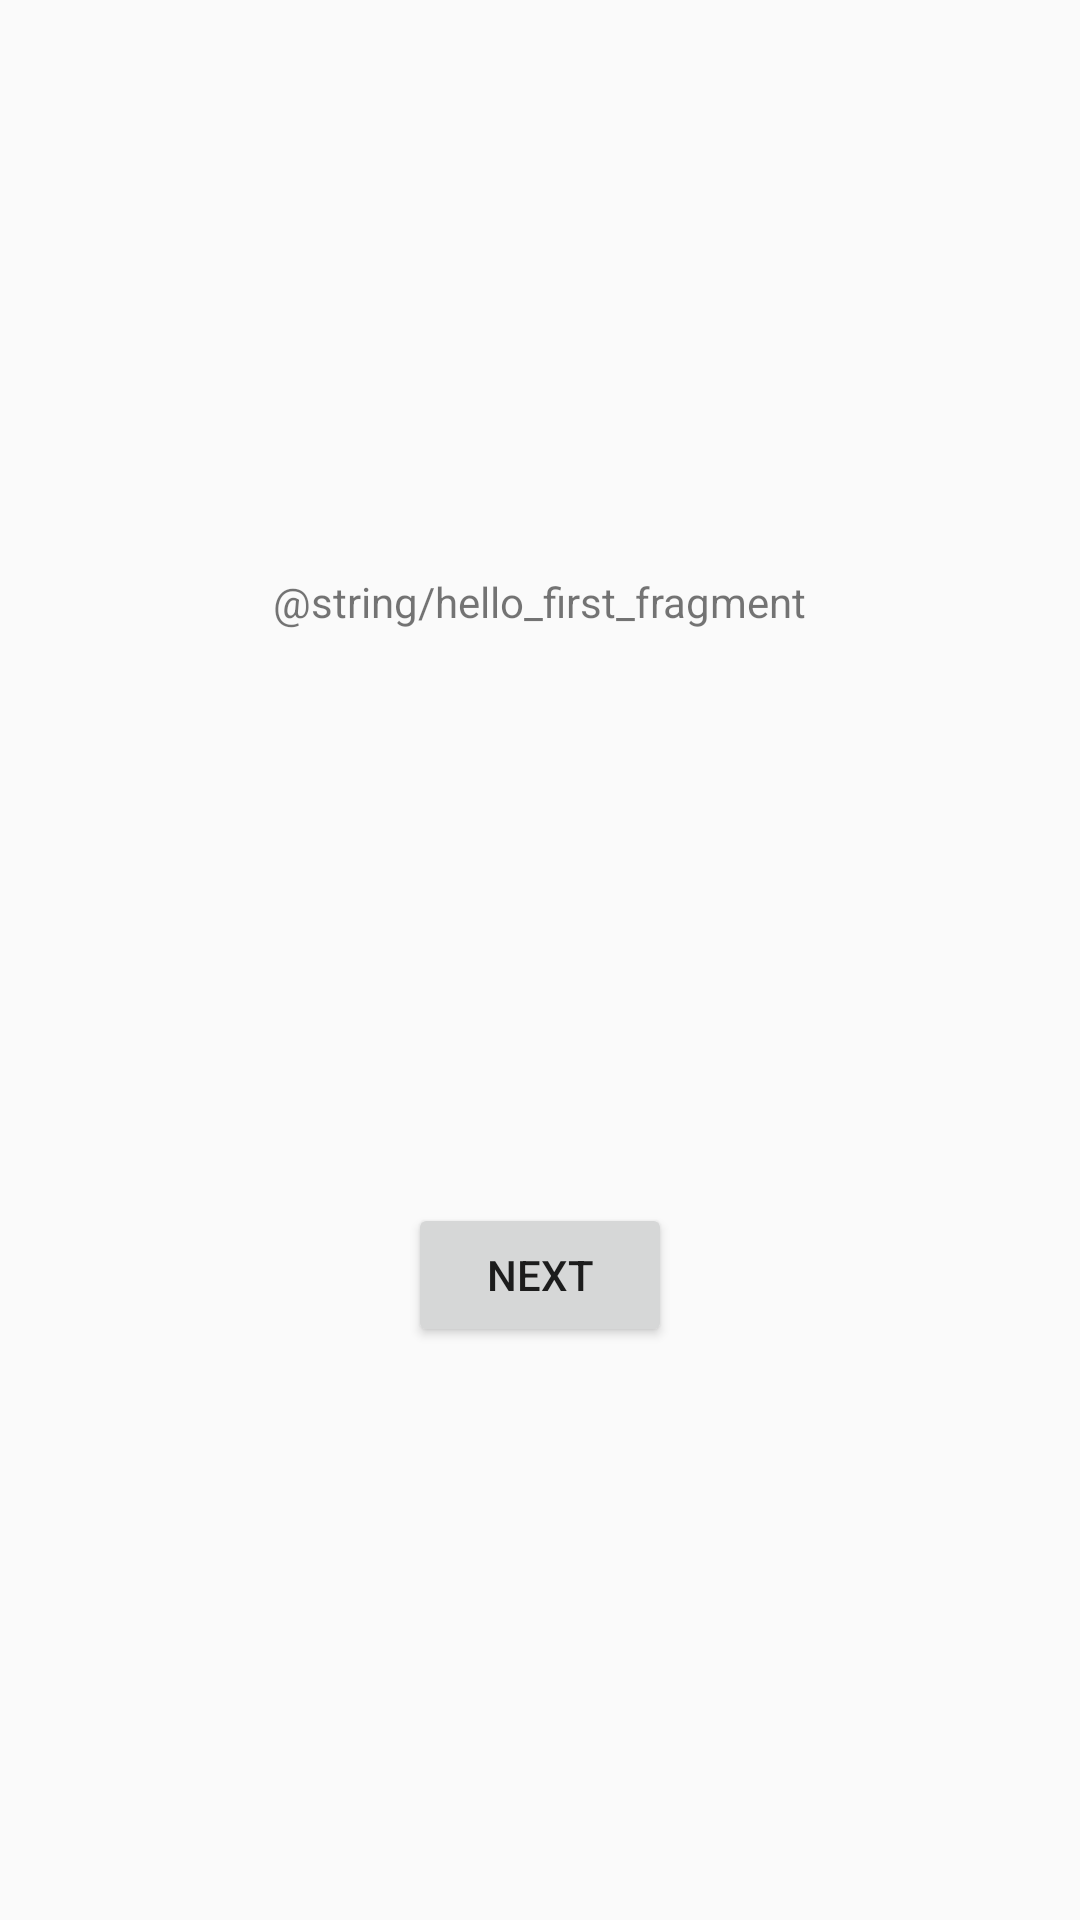

Here is an Android app screen rendered from its layout file. Give the layout XML and the strings, colors and styles it references.
<!-- AndroidManifest.xml: application theme AppTheme -->
<!-- res/layout/fragment_first.xml -->
<?xml version="1.0" encoding="utf-8"?>
<androidx.constraintlayout.widget.ConstraintLayout xmlns:android="http://schemas.android.com/apk/res/android"
    xmlns:app="http://schemas.android.com/apk/res-auto"
    xmlns:tools="http://schemas.android.com/tools"
    android:layout_width="match_parent"
    android:layout_height="match_parent"
    tools:context=".ClockFragment">

    <TextView
        android:id="@+id/clock"
        android:layout_width="wrap_content"
        android:layout_height="wrap_content"
        android:text="@string/hello_first_fragment"
        app:layout_constraintBottom_toTopOf="@id/button_first"
        app:layout_constraintEnd_toEndOf="parent"
        app:layout_constraintStart_toStartOf="parent"
        app:layout_constraintTop_toTopOf="parent" />

    <Button
        android:id="@+id/button_first"
        android:layout_width="wrap_content"
        android:layout_height="wrap_content"
        android:text="@string/next"
        app:layout_constraintBottom_toBottomOf="parent"
        app:layout_constraintEnd_toEndOf="parent"
        app:layout_constraintStart_toStartOf="parent"
        app:layout_constraintTop_toBottomOf="@id/clock" />
</androidx.constraintlayout.widget.ConstraintLayout>
<!-- resources referenced by this layout -->
<resources>
  <string name="next">Next</string>
  <style name="AppTheme" parent="Theme.AppCompat.Light.DarkActionBar">
          
          <item name="colorPrimary">@color/colorPrimary</item>
          <item name="colorPrimaryDark">@color/colorPrimaryDark</item>
          <item name="colorAccent">@color/colorAccent</item>
      </style>
  <!-- not gathered from this repository: default colours our renderer supplied (Android Studio template values) -->
  <color name="colorPrimary">#FF6200EE</color>
  <color name="colorPrimaryDark">#FF3700B3</color>
  <color name="colorAccent">#FF03DAC5</color>
</resources>
